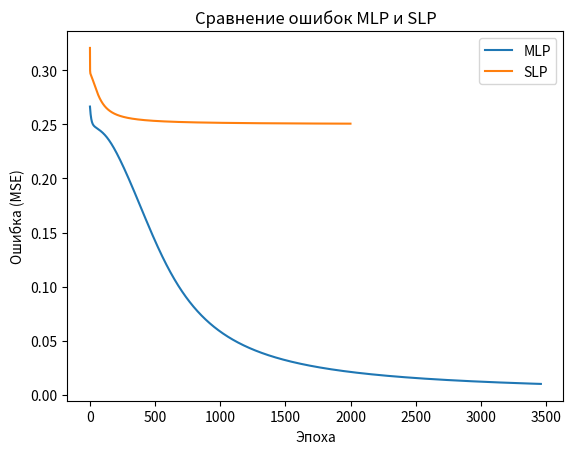

The matplotlib source for this figure:
import numpy as np
import matplotlib.pyplot as plt

def sigmoid(x):
    return 1 / (1 + np.exp(-x))

def sigmoid_derivative(x):
    return x * (1 - x)


X = np.array([[1, 1], [1, 8], [8, 1], [8, 8]])
y = np.array([[1], [8], [8], [1]])

y_norm = (y - y.min()) / (y.max() - y.min())

np.random.seed(42)
W1 = np.random.uniform(-0.5, 0.5, (2, 2))
W2 = np.random.uniform(-0.5, 0.5, (2, 1))
b1 = np.zeros((1, 2))
b2 = np.zeros((1, 1))

lr = 0.1
epochs = 5000
error_threshold = 0.01
mlp_errors = []

for epoch in range(epochs):
    hidden_input = np.dot(X, W1) + b1
    hidden_output = sigmoid(hidden_input)

    final_input = np.dot(hidden_output, W2) + b2
    final_output = sigmoid(final_input)

    error = y_norm - final_output
    mse = np.mean(error ** 2)
    mlp_errors.append(mse)

    d_output = error * sigmoid_derivative(final_output)
    d_hidden = d_output.dot(W2.T) * sigmoid_derivative(hidden_output)

    W2 += hidden_output.T.dot(d_output) * lr
    b2 += np.sum(d_output, axis=0, keepdims=True) * lr
    W1 += X.T.dot(d_hidden) * lr
    b1 += np.sum(d_hidden, axis=0, keepdims=True) * lr

    if mse < error_threshold:
        print(f"MLP: Сходимость достигнута на эпохе {epoch}, ошибка={mse:.4f}")
        break

final_output_rescaled = final_output * (y.max() - y.min()) + y.min()
print("\n--- Результаты обучения MLP ---")
for i in range(len(X)):
    print(f"Вход: {X[i]} → Выход: {final_output_rescaled[i][0]:.2f}")

W = np.random.uniform(-0.5, 0.5, (2, 1))
b = np.zeros((1, 1))
slp_errors = []

for epoch in range(2000):
    net_input = np.dot(X, W) + b
    output = sigmoid(net_input)

    error = y_norm - output
    mse = np.mean(error ** 2)
    slp_errors.append(mse)

    d_output = error * sigmoid_derivative(output)

    W += X.T.dot(d_output) * lr
    b += np.sum(d_output, axis=0, keepdims=True) * lr

output_rescaled = output * (y.max() - y.min()) + y.min()
print("\n--- Результаты обучения однослойного персептрона ---")
for i in range(len(X)):
    print(f"Вход: {X[i]} → Выход: {output_rescaled[i][0]:.2f}")

def predict(a, b):
    hidden_input = np.dot([a, b], W1) + b1
    hidden_output = sigmoid(hidden_input)
    final_input = np.dot(hidden_output, W2) + b2
    final_output = sigmoid(final_input)
    rescaled = final_output * (y.max() - y.min()) + y.min()
    return rescaled.item()

print("\n--- Проверка работы сети ---")
test_inputs = [[1, 8], [8, 8], [4, 8], [8, 4]]
for inp in test_inputs:
    result = predict(inp[0], inp[1])
    print(f"Вход: {inp} → Выход сети: {result:.2f}")

plt.plot(mlp_errors, label="MLP")
plt.plot(slp_errors, label="SLP")
plt.xlabel("Эпоха")
plt.ylabel("Ошибка (MSE)")
plt.title("Сравнение ошибок MLP и SLP")
plt.legend()
plt.show()
